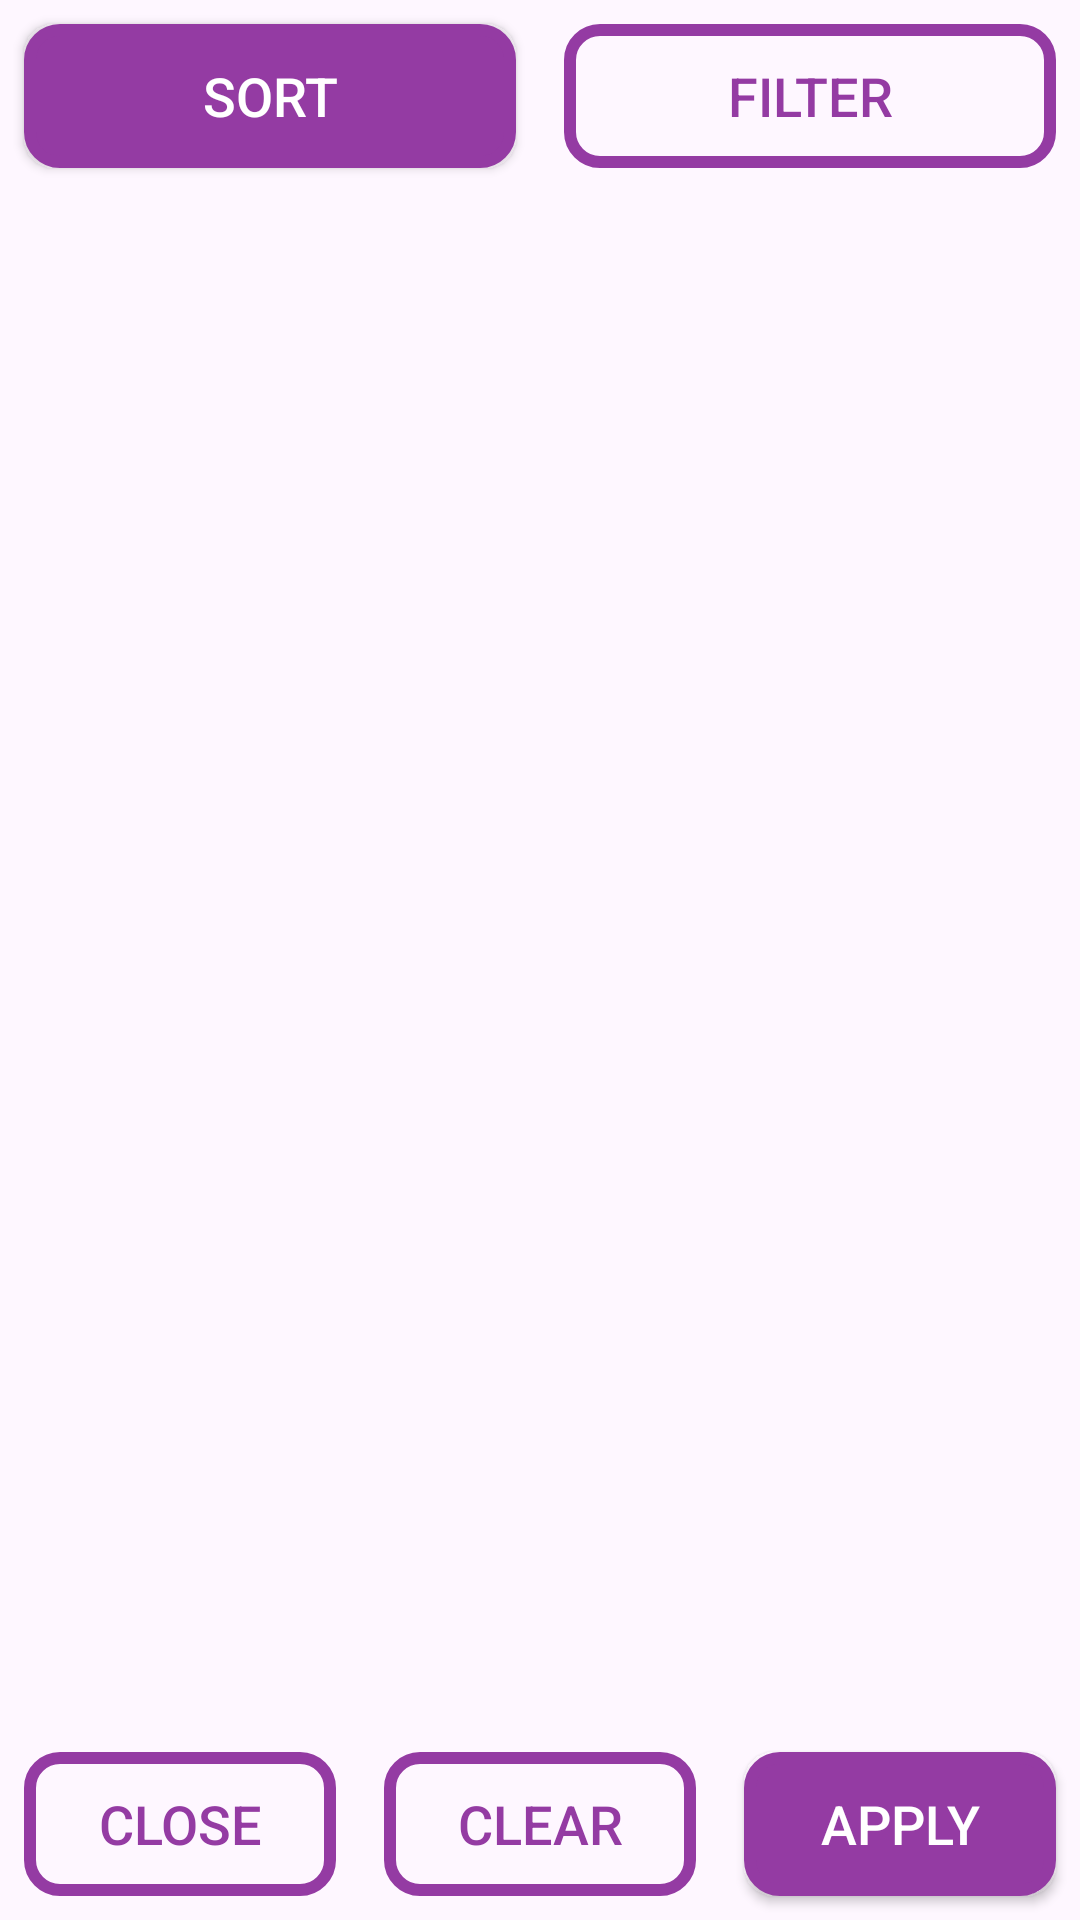

This screen was rendered from an Android layout file. Write that file and the resources it references.
<!-- AndroidManifest.xml: application theme Theme.InventoryPro -->
<!-- res/layout/sort_filter_dialog_fragment.xml -->
<?xml version="1.0" encoding="utf-8"?>
<androidx.constraintlayout.widget.ConstraintLayout xmlns:android="http://schemas.android.com/apk/res/android"
    xmlns:app="http://schemas.android.com/apk/res-auto"
    xmlns:tools="http://schemas.android.com/tools"
    android:layout_width="match_parent"
    android:layout_height="match_parent">

    <LinearLayout
        android:layout_width="match_parent"
        android:layout_height="match_parent"
        android:orientation="vertical"
        app:layout_constraintTop_toTopOf="parent"
        app:layout_constraintStart_toStartOf="parent">

        <LinearLayout
            android:layout_width="match_parent"
            android:layout_height="wrap_content"
            android:orientation="horizontal"
            app:layout_constraintTop_toTopOf="parent">

            <androidx.appcompat.widget.AppCompatButton
                android:id="@+id/sortButton"
                android:layout_width="wrap_content"
                android:layout_height="wrap_content"
                android:layout_margin="8dp"
                android:text="Sort"
                android:textSize="18sp"
                android:textColor="@color/white"
                android:background="@drawable/button_filled"
                android:layout_weight="1"/>

            <androidx.appcompat.widget.AppCompatButton
                android:id="@+id/filterButton"
                android:layout_width="wrap_content"
                android:layout_height="wrap_content"
                android:layout_margin="8dp"
                android:text="Filter"
                android:textSize="18sp"
                android:textColor="@color/primary"
                android:background="@drawable/button_outline"
                android:layout_weight="1"/>

        </LinearLayout>

        <FrameLayout
            android:id="@+id/sort_filter_frame"
            android:layout_width="match_parent"
            android:layout_height="wrap_content"
            android:layout_weight="1"/>

        <LinearLayout
            android:layout_width="match_parent"
            android:layout_height="wrap_content"
            android:orientation="horizontal"
            app:layout_constraintBottom_toBottomOf="parent">

            <androidx.appcompat.widget.AppCompatButton
                android:id="@+id/closeButton"
                android:layout_width="wrap_content"
                android:layout_height="wrap_content"
                android:layout_margin="8dp"
                android:text="Close"
                android:textSize="18sp"
                android:textColor="@color/primary"
                android:background="@drawable/button_outline"
                android:layout_weight="1"/>

            <androidx.appcompat.widget.AppCompatButton
                android:id="@+id/clearButton"
                android:layout_width="wrap_content"
                android:layout_height="wrap_content"
                android:layout_margin="8dp"
                android:text="Clear"
                android:textSize="18sp"
                android:textColor="@color/primary"
                android:background="@drawable/button_outline"
                android:layout_weight="1"/>

            <androidx.appcompat.widget.AppCompatButton
                android:id="@+id/applyButton"
                android:layout_width="wrap_content"
                android:layout_height="wrap_content"
                android:layout_margin="8dp"
                android:text="Apply"
                android:textSize="18sp"
                android:textColor="@color/white"
                android:background="@drawable/button_filled"
                android:layout_weight="1"/>

        </LinearLayout>
    </LinearLayout>
</androidx.constraintlayout.widget.ConstraintLayout>
<!-- resources referenced by this layout -->
<resources>
  <color name="primary">#943ba3</color>
  <color name="white">#FFFFFFFF</color>
  <!-- drawable button_filled (drawable) -->
  <?xml version="1.0" encoding="utf-8"?>
  <selector xmlns:android="http://schemas.android.com/apk/res/android">
      
      <item android:state_pressed="true">
          <shape android:shape="rectangle">
              <solid android:color="@color/primaryPressed"/>
              <stroke android:width="4dp" android:color="@color/primaryPressed"/>
              <corners android:radius="10dp" />
          </shape>
      </item>
      
      <item>
          <shape android:shape="rectangle">
              <solid android:color="@color/primary"/>
              <stroke android:width="4dp" android:color="@color/primary"/>
              <corners android:radius="10dp" />
          </shape>
      </item>
  </selector>
  <!-- drawable button_outline (drawable) -->
  <?xml version="1.0" encoding="utf-8"?>
  <selector xmlns:android="http://schemas.android.com/apk/res/android">
      
      <item android:state_pressed="true">
          <shape android:shape="rectangle">
              <solid android:color="@android:color/transparent" />
              <stroke android:width="4dp" android:color="@color/primaryPressed"/>
              <corners android:radius="10dp" />
          </shape>
      </item>
      
      <item>
          <shape android:shape="rectangle">
              <solid android:color="@android:color/transparent" />
              <stroke android:width="4dp" android:color="@color/primary"/>
              <corners android:radius="10dp" />
          </shape>
      </item>
  </selector>
  <style name="Theme.InventoryPro" parent="Base.Theme.InventoryPro" />
  <color name="primaryPressed">#64276e</color>
  <style name="Base.Theme.InventoryPro" parent="Theme.Material3.DayNight.NoActionBar">
          
           <item name="colorPrimary">@color/primary</item>
      </style>
</resources>
